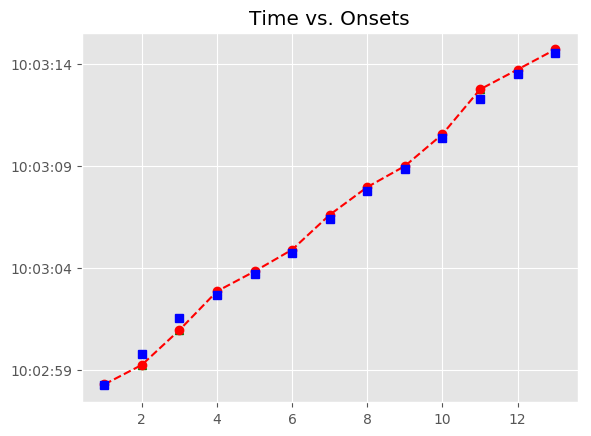

Source data for this figure (header and first rows):
, Asynchrony, Tap Onset, Test, True Onset, User ID, IOI, Max, Min, Sanitized Tap Onset, Sanitized Asynchrony, Sanitized Mean Asynchrony, Sanitized Std Dev Asynchrony, Mean Asynchrony, Std Dev Asynchrony, Missed Taps, Phase Correction Response
1, 51.55, 2018-06-14 10:02:58.311271000, A3a1, 2018-06-14 10:02:58.259724000, 824, 0 days 00:00:01.532517000, 2018-06-14 10:02:59.025982500, 2018-06-14 10:02:57.725665000, 2018-06-14 10:02:58.311271000, 51.55, 77.6, 296.8, 77.6, 296.8, 0, -577.2
2, -525.7, 2018-06-14 10:02:59.266560000, A3a1, 2018-06-14 10:02:59.792241000, 824, 0 days 00:00:01.764716000, 2018-06-14 10:03:00.674599000, 2018-06-14 10:02:59.025982500, 2018-06-14 10:02:59.266560000, -525.7, 77.6, 296.8, 77.6, 296.8, 0, -61.09
3, -586.8, 2018-06-14 10:03:00.970188000, A3a1, 2018-06-14 10:03:01.556957000, 824, 0 days 00:00:01.137778000, 2018-06-14 10:03:02.125846000, 2018-06-14 10:03:00.674599000, 2018-06-14 10:03:00.970188000, -586.8, 77.6, 296.8, 77.6, 296.8, 0, 756.9
4, 170.1, 2018-06-14 10:03:02.864851000, A3a1, 2018-06-14 10:03:02.694735000, 824, 0 days 00:00:00.998458000, 2018-06-14 10:03:03.193964000, 2018-06-14 10:03:02.125846000, 2018-06-14 10:03:02.864851000, 170.1, 77.6, 296.8, 77.6, 296.8, 0, -23.31
5, 146.8, 2018-06-14 10:03:03.839996000, A3a1, 2018-06-14 10:03:03.693193000, 824, 0 days 00:00:01.044898000, 2018-06-14 10:03:04.215642000, 2018-06-14 10:03:03.193964000, 2018-06-14 10:03:03.839996000, 146.8, 77.6, 296.8, 77.6, 296.8, 0, 15.87
6, 162.7, 2018-06-14 10:03:04.900766000, A3a1, 2018-06-14 10:03:04.738091000, 824, 0 days 00:00:01.671837000, 2018-06-14 10:03:05.574009500, 2018-06-14 10:03:04.215642000, 2018-06-14 10:03:04.900766000, 162.7, 77.6, 296.8, 77.6, 296.8, 0, 31.9
7, 194.6, 2018-06-14 10:03:06.604506000, A3a1, 2018-06-14 10:03:06.409928000, 824, 0 days 00:00:01.346757000, 2018-06-14 10:03:07.083306500, 2018-06-14 10:03:05.574009500, 2018-06-14 10:03:06.604506000, 194.6, 77.6, 296.8, 77.6, 296.8, 0, 8.863
8, 203.4, 2018-06-14 10:03:07.960126000, A3a1, 2018-06-14 10:03:07.756685000, 824, 0 days 00:00:01.068118000, 2018-06-14 10:03:08.290744000, 2018-06-14 10:03:07.083306500, 2018-06-14 10:03:07.960126000, 203.4, 77.6, 296.8, 77.6, 296.8, 0, -39.77
9, 163.7, 2018-06-14 10:03:08.988476000, A3a1, 2018-06-14 10:03:08.824803000, 824, 0 days 00:00:01.555737000, 2018-06-14 10:03:09.602671500, 2018-06-14 10:03:08.290744000, 2018-06-14 10:03:08.988476000, 163.7, 77.6, 296.8, 77.6, 296.8, 0, 0.293
10, 164, 2018-06-14 10:03:10.544506000, A3a1, 2018-06-14 10:03:10.380540000, 824, 0 days 00:00:01.880816000, 2018-06-14 10:03:11.320948000, 2018-06-14 10:03:09.602671500, 2018-06-14 10:03:10.544506000, 164, 77.6, 296.8, 77.6, 296.8, 0, 310.6
11, 474.6, 2018-06-14 10:03:12.735937000, A3a1, 2018-06-14 10:03:12.261356000, 824, 0 days 00:00:01.230658000, 2018-06-14 10:03:12.876685000, 2018-06-14 10:03:11.320948000, 2018-06-14 10:03:12.735937000, 474.6, 77.6, 296.8, 77.6, 296.8, 0, -258.5
12, 216, 2018-06-14 10:03:13.708055000, A3a1, 2018-06-14 10:03:13.492014000, 824, 0 days 00:00:01.021678000, 2018-06-14 10:03:14.002853000, 2018-06-14 10:03:12.876685000, 2018-06-14 10:03:13.708055000, 216, 77.6, 296.8, 77.6, 296.8, 0, -42.21
13, 173.8, 2018-06-14 10:03:14.687526000, A3a1, 2018-06-14 10:03:14.513692000, 824, 0 days 00:00:01.253878000, 2018-06-14 10:03:15.140631000, 2018-06-14 10:03:14.002853000, 2018-06-14 10:03:14.687526000, 173.8, 77.6, 296.8, 77.6, 296.8, 0, 
